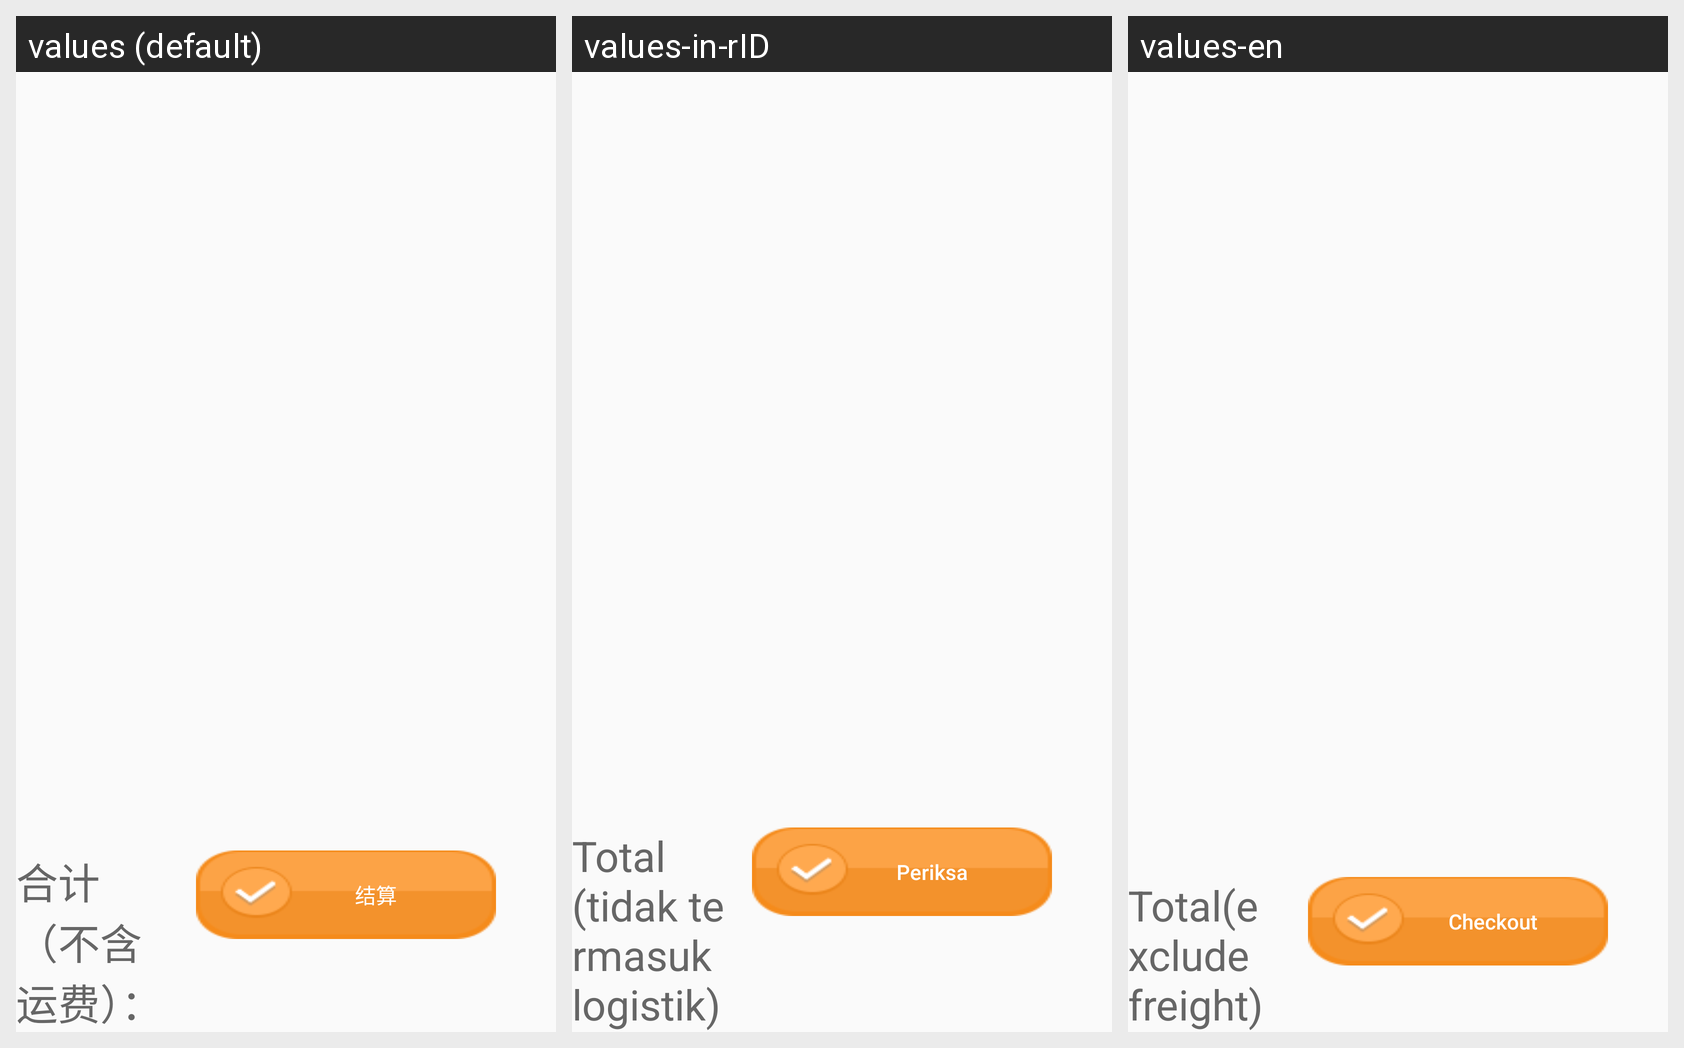

For this localized Android screen grid, give each drawn string resource with its value in every locale shown.
Android screen res/layout/fragment_order.xml rendered under 3 locales, left to right: values (default), values-in-rID, values-en. Device: Nexus 5 (rendered at 1080×1920; each locale shown at half size, 540×960, under a caption strip naming it); theme AppTheme.
Other locales in the repository, not shown: values-es-rES, values-fr-rFR, values-ja-rJP, values-ko-rKR, values-pt-rPT, values-ru-rRU.
Strings drawn on this screen, with the default value and each locale's value (text and hints the layout hard-codes, and strings that could not be matched under every locale, appear in the picture but are not listed):

shopcart_total_price
  values: 合计（不含运费）：
  values-in-rID: Total (tidak termasuk logistik)
  values-en: Total(exclude freight)

calc
  values: 结算
  values-in-rID: Periksa
  values-en:   Checkout
